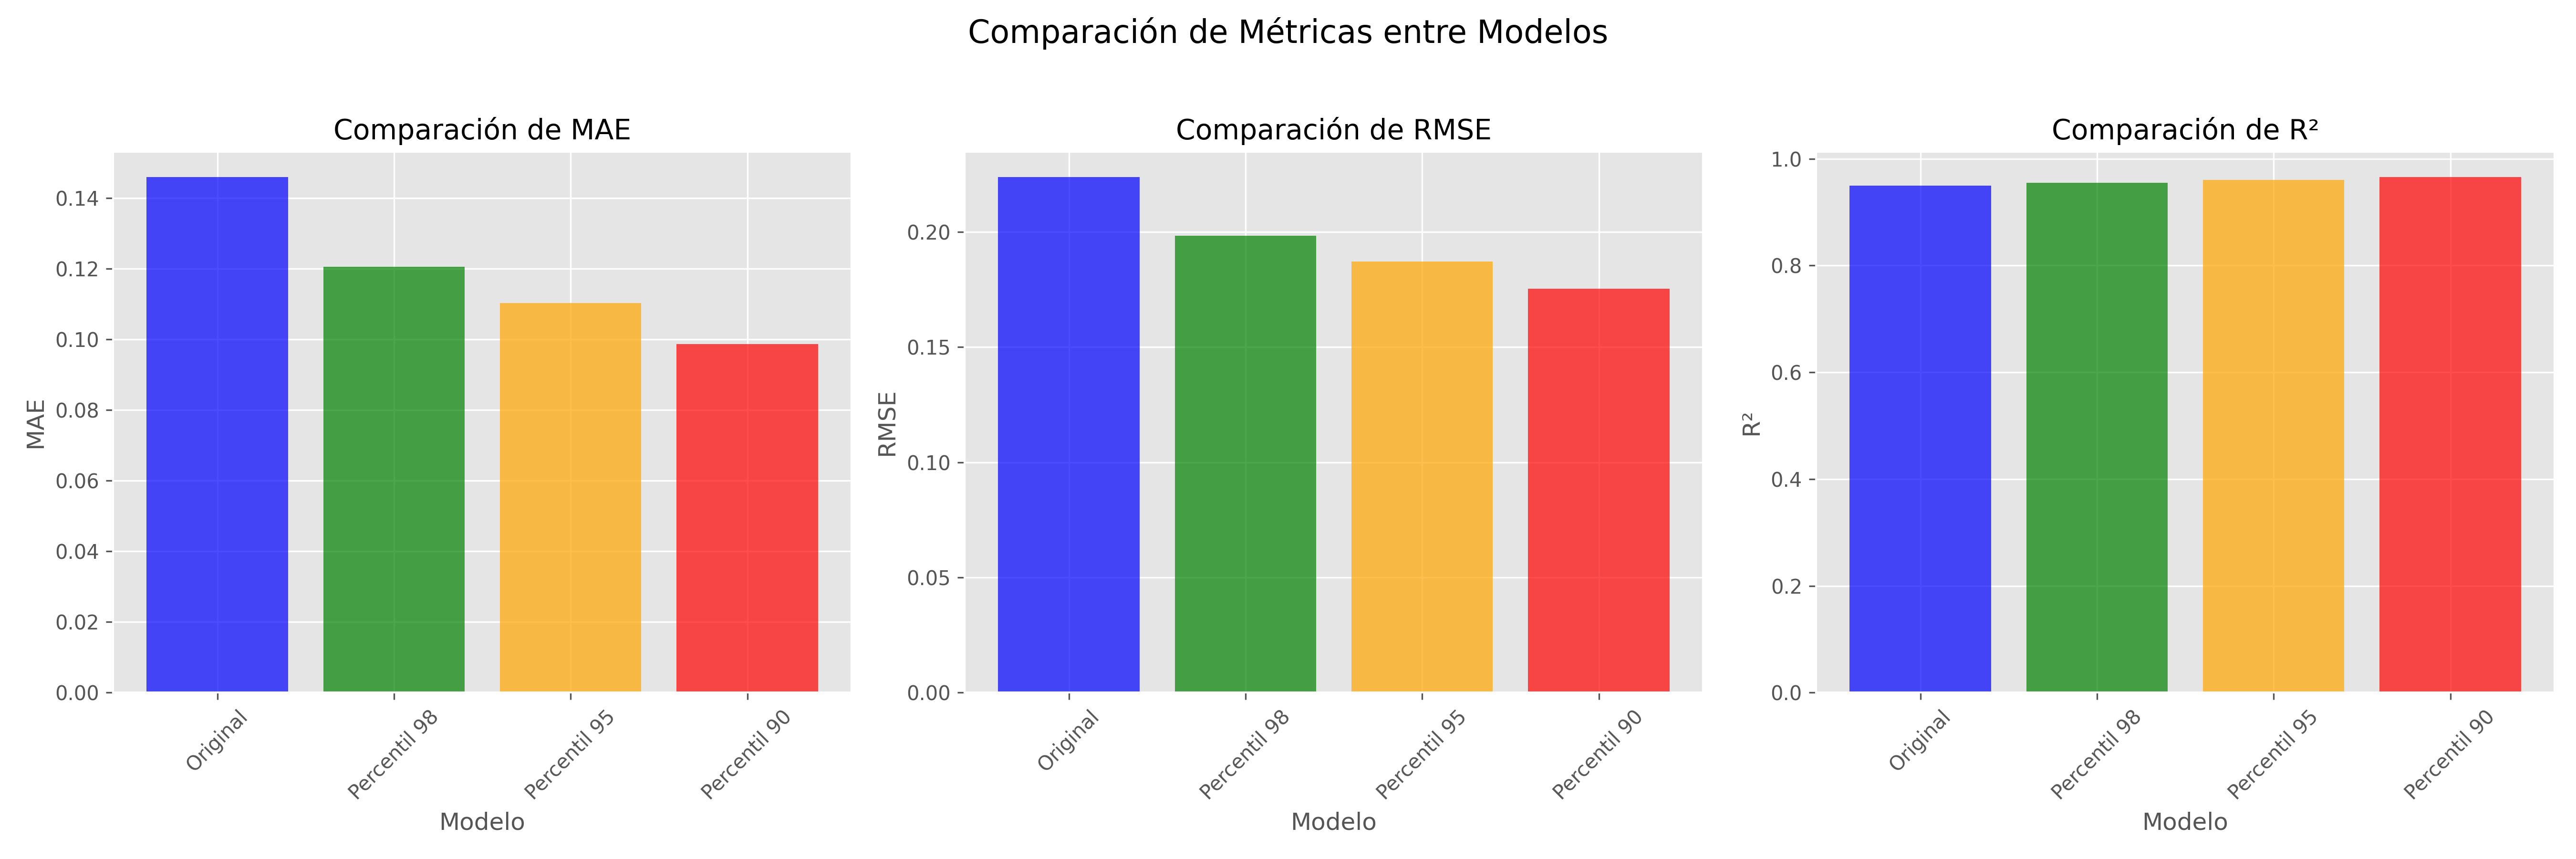

The table this chart was drawn from, first rows:
Modelo, MAE, RMSE, R²
Original, 0.1459, 0.2237, 0.9498
Percentil 98, 0.1205, 0.1984, 0.955
Percentil 95, 0.1103, 0.1871, 0.9601
Percentil 90, 0.0987, 0.1754, 0.9654
